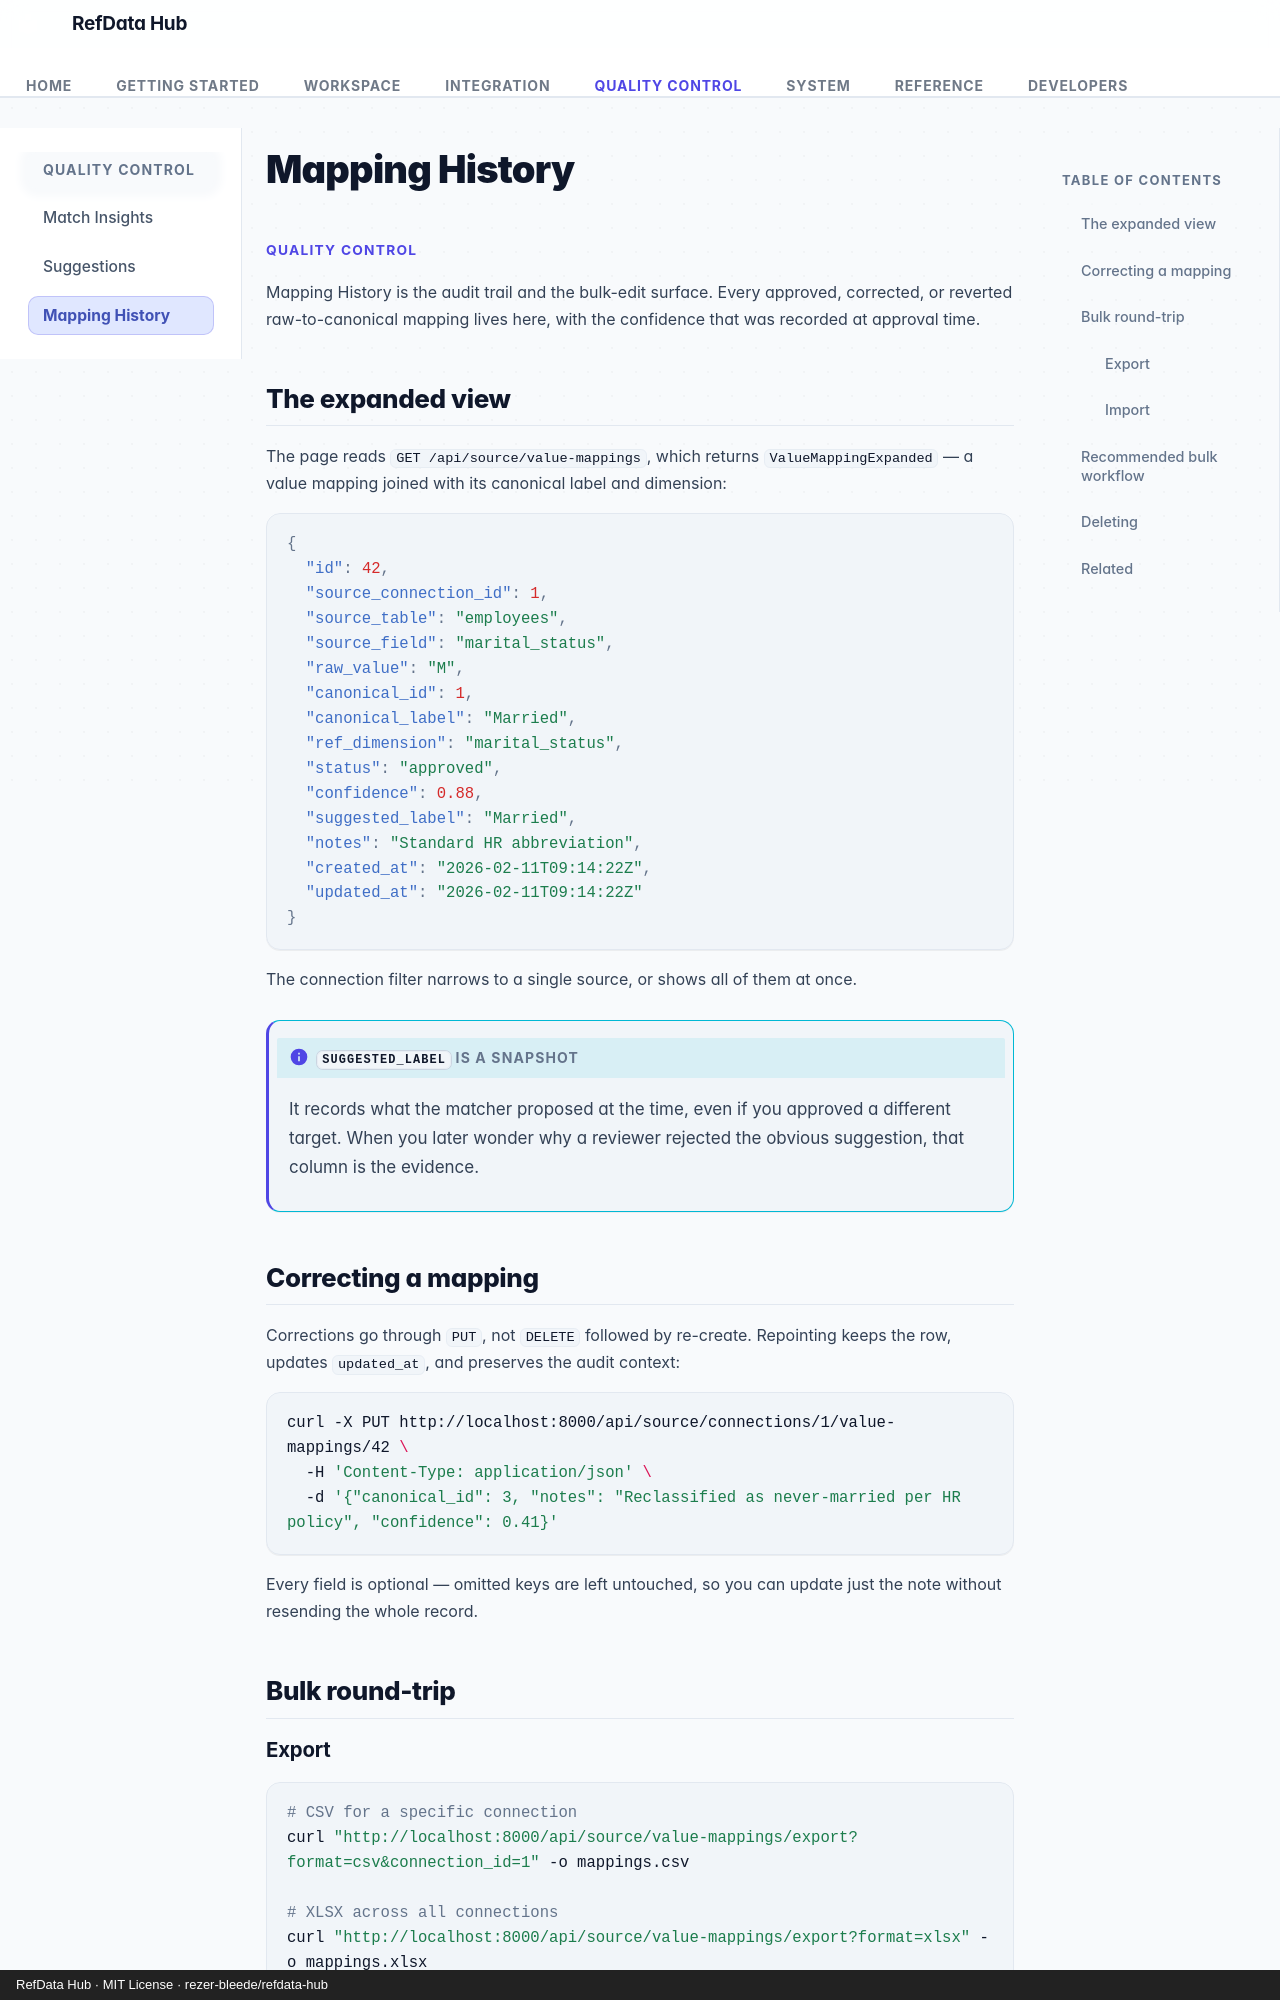

repository: rezer-bleede/refdata-hub · page: mapping-history/index.html · generator: mkdocs · copyright: RefData Hub · MIT License · rezer-bleede/refdata-hub

---
description: Audit approved raw-to-canonical mappings, correct decisions, and round-trip value mappings through CSV and XLSX.
---

# Mapping History

<p class="rdh-eyebrow">Quality Control</p>

Mapping History is the audit trail and the bulk-edit surface. Every approved,
corrected, or reverted raw-to-canonical mapping lives here, with the confidence
that was recorded at approval time.

## The expanded view

The page reads `GET /api/source/value-mappings`, which returns
`ValueMappingExpanded` — a value mapping joined with its canonical label and
dimension:

```json
{
  "id": 42,
  "source_connection_id": 1,
  "source_table": "employees",
  "source_field": "marital_status",
  "raw_value": "M",
  "canonical_id": 1,
  "canonical_label": "Married",
  "ref_dimension": "marital_status",
  "status": "approved",
  "confidence": 0.88,
  "suggested_label": "Married",
  "notes": "Standard HR abbreviation",
  "created_at": "2026-02-11T09:14:22Z",
  "updated_at": "2026-02-11T09:14:22Z"
}
```

The connection filter narrows to a single source, or shows all of them at once.

!!! info "`suggested_label` is a snapshot"
    It records what the matcher proposed at the time, even if you approved a
    different target. When you later wonder why a reviewer rejected the obvious
    suggestion, that column is the evidence.

## Correcting a mapping

Corrections go through `PUT`, not `DELETE` followed by re-create. Repointing
keeps the row, updates `updated_at`, and preserves the audit context:

```bash
curl -X PUT http://localhost:8000/api/source/connections/1/value-mappings/42 \
  -H 'Content-Type: application/json' \
  -d '{"canonical_id": 3, "notes": "Reclassified as never-married per HR policy", "confidence": 0.41}'
```

Every field is optional — omitted keys are left untouched, so you can update
just the note without resending the whole record.

## Bulk round-trip
